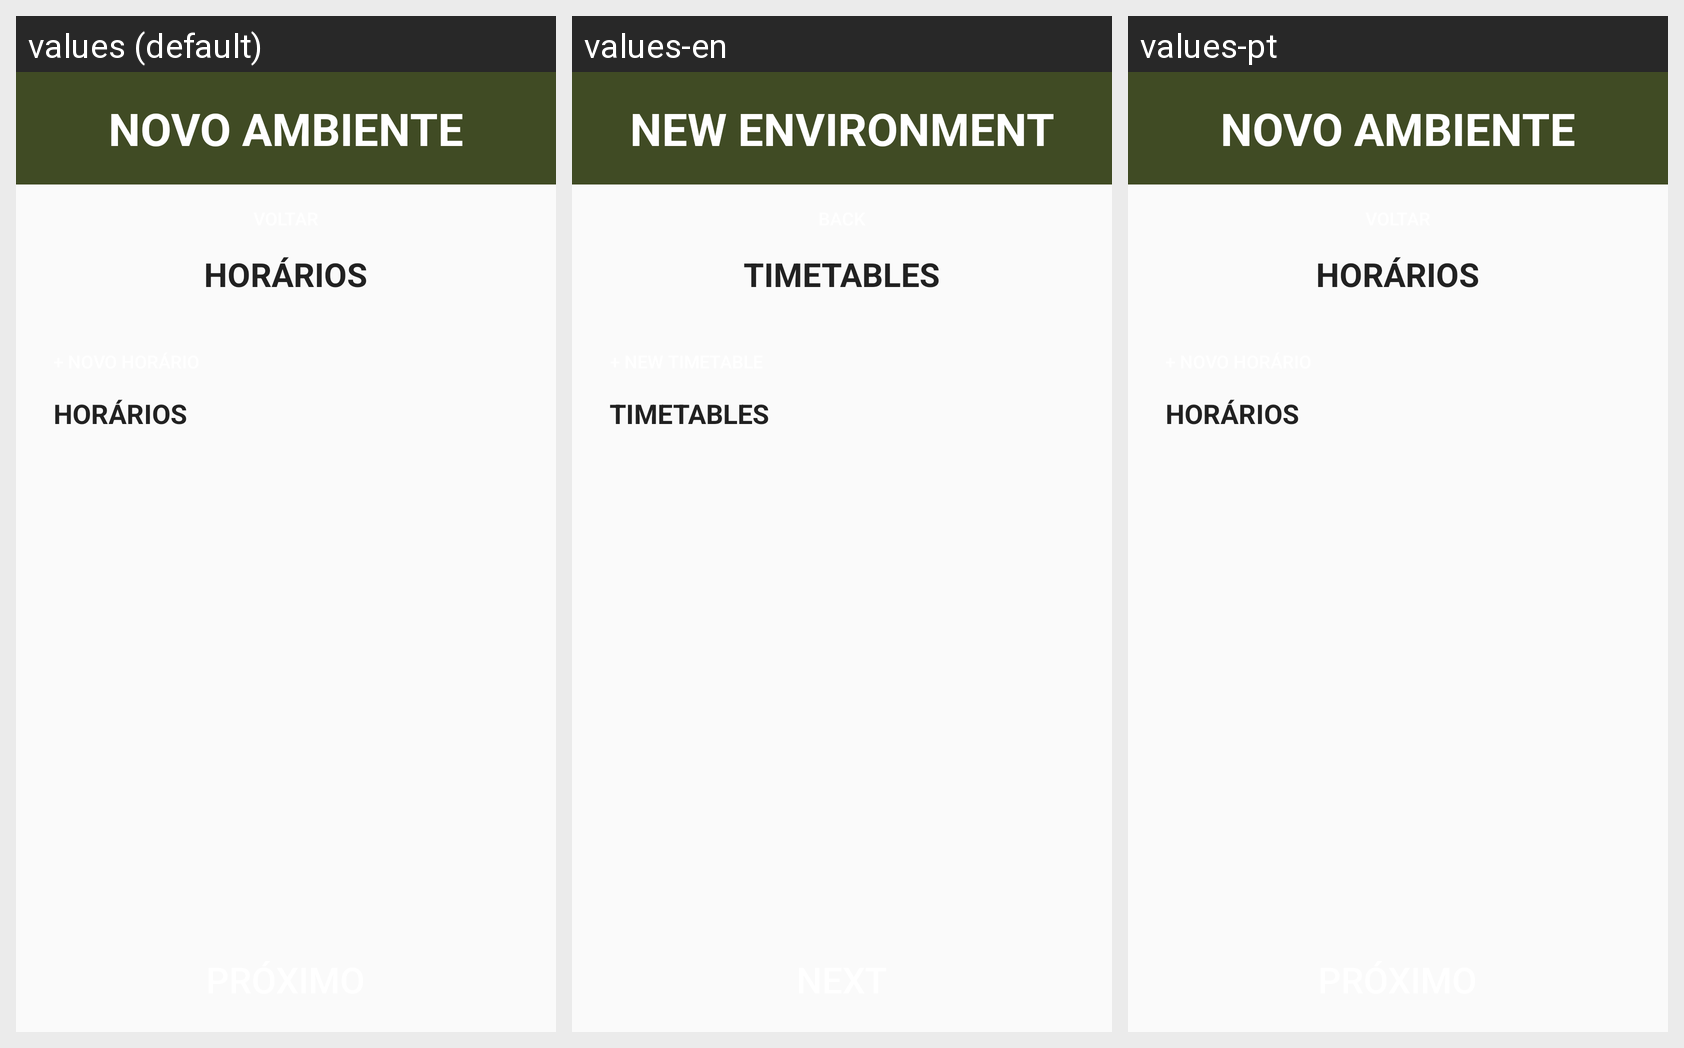

Strings drawn on this Android screen and how each of the app's shown locales translates them:
Android screen res/layout/fragment_manage_environment_timetables.xml rendered under 3 locales, left to right: values (default), values-en, values-pt. Device: Nexus 5 (rendered at 1080×1920; each locale shown at half size, 540×960, under a caption strip naming it); theme Theme.EstufaSemEstufa.
Strings drawn on this screen, with the default value and each locale's value (text and hints the layout hard-codes, and strings that could not be matched under every locale, appear in the picture but are not listed):

manage_environment_title
  values: NOVO AMBIENTE
  values-en: NEW ENVIRONMENT
  values-pt: NOVO AMBIENTE  [not translated; the default value is used]

manage_environment_timetables_subtitle
  values: HORÁRIOS
  values-en: TIMETABLES
  values-pt: HORÁRIOS  [not translated; the default value is used]

manage_environment_timetables_timetables_title
  values: HORÁRIOS
  values-en: TIMETABLES
  values-pt: HORÁRIOS  [not translated; the default value is used]
